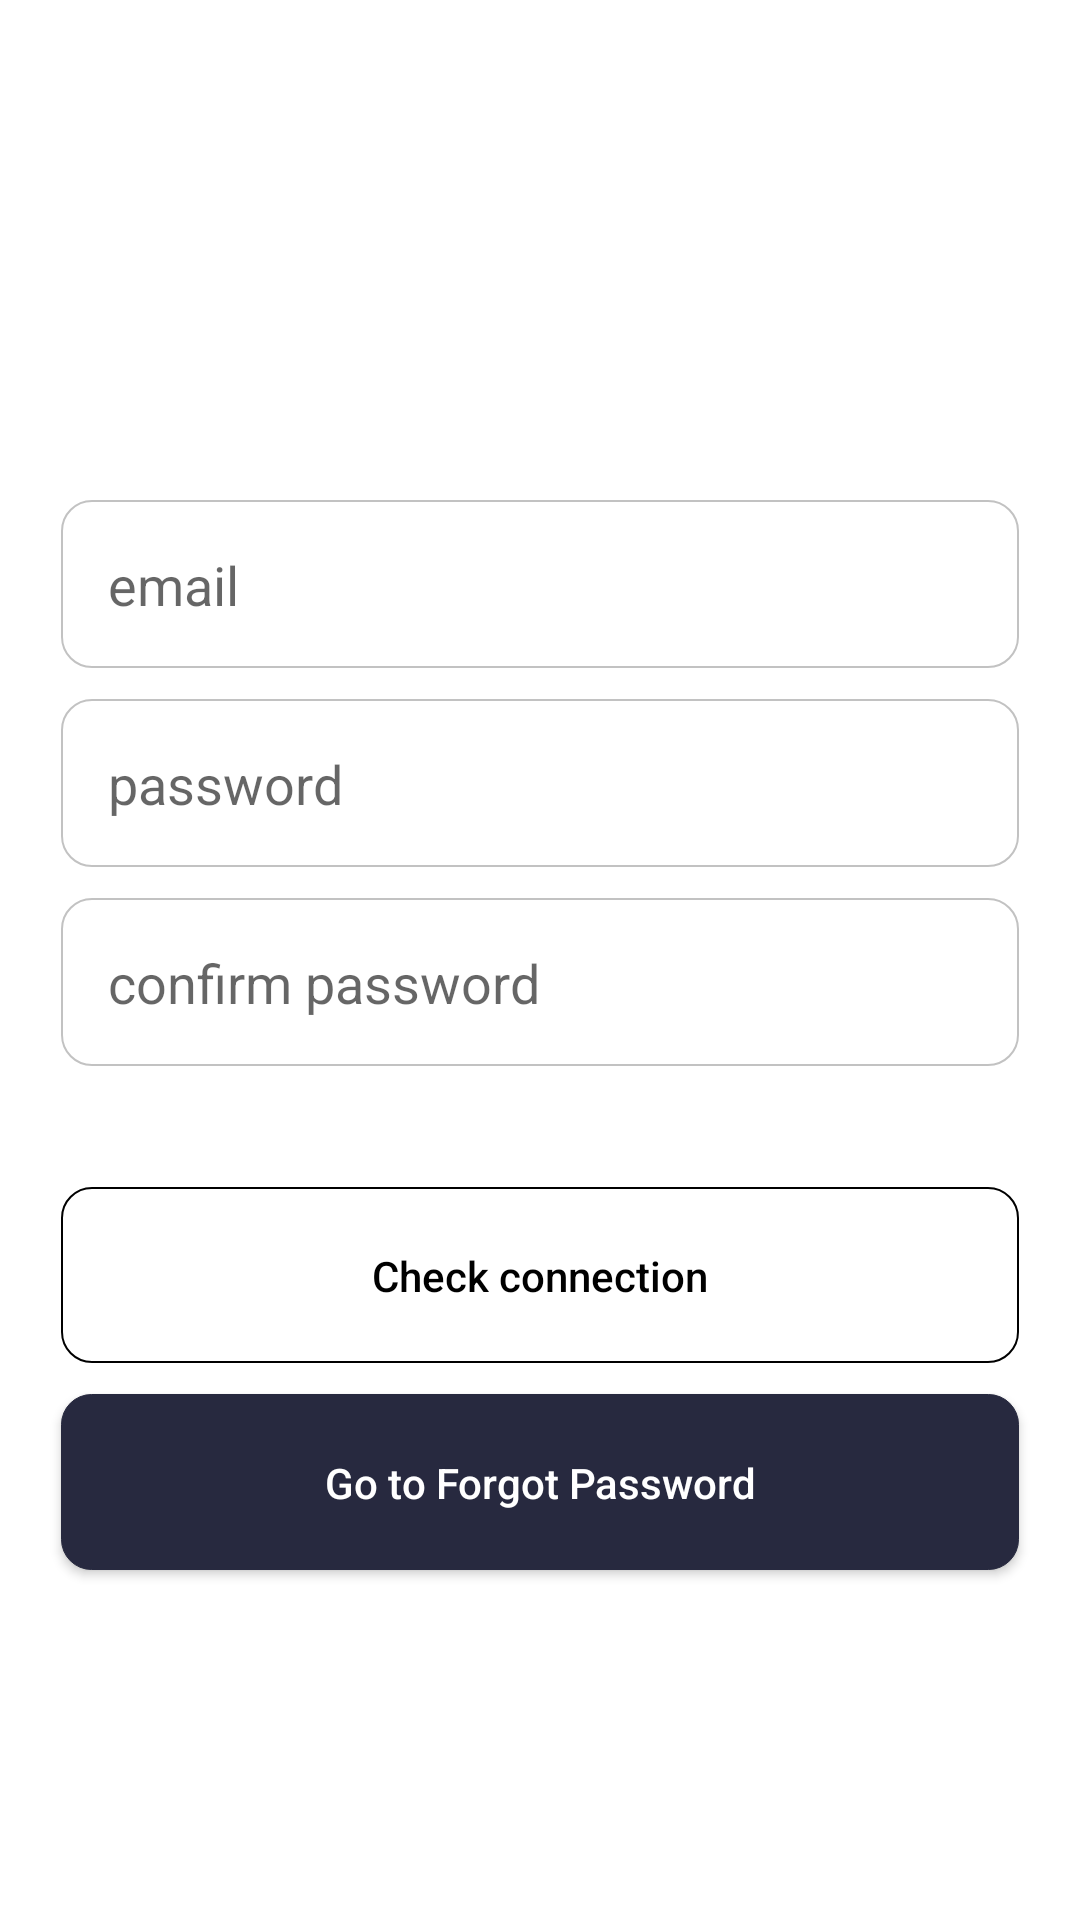

Write the Android layout XML for this screen, with the resource values it uses.
<!-- AndroidManifest.xml: application theme Theme.BragiSampleApp -->
<!-- res/layout/fragment_sign_up.xml -->
<?xml version="1.0" encoding="utf-8"?>
<androidx.constraintlayout.widget.ConstraintLayout xmlns:android="http://schemas.android.com/apk/res/android"
    xmlns:app="http://schemas.android.com/apk/res-auto"
    xmlns:tools="http://schemas.android.com/tools"
    android:layout_width="match_parent"
    android:layout_height="match_parent"
    android:background="@color/color_light">

    <TextView
        android:id="@+id/textViewSignUpTitle"
        style="@style/TextAppearance.AppCompat.Large"
        android:layout_width="match_parent"
        android:layout_height="wrap_content"
        android:layout_marginStart="8dp"
        android:layout_marginTop="8dp"
        android:layout_marginEnd="8dp"
        android:textAlignment="center"
        android:textColor="@color/color_dark"
        app:layout_constraintBottom_toTopOf="@+id/editTextEmail"
        app:layout_constraintEnd_toEndOf="parent"
        app:layout_constraintStart_toStartOf="parent"
        app:layout_constraintTop_toTopOf="parent"
        app:layout_constraintVertical_bias="0.85" />

    <androidx.appcompat.widget.AppCompatEditText
        android:id="@+id/editTextEmail"
        style="@style/global_input_text_style"
        android:layout_marginHorizontal="@dimen/margin_l"
        android:layout_marginBottom="@dimen/margin_s"
        android:hint="@string/email_hint"
        android:imeOptions="actionNext"
        android:inputType="textEmailAddress"
        app:layout_constraintBottom_toTopOf="@+id/editTextPassword"
        app:layout_constraintEnd_toEndOf="parent"
        app:layout_constraintStart_toStartOf="parent" />

    <androidx.appcompat.widget.AppCompatEditText
        android:id="@+id/editTextPassword"
        style="@style/global_input_text_style"
        android:layout_marginHorizontal="@dimen/margin_l"
        android:layout_marginBottom="@dimen/margin_s"
        android:hint="@string/password_hint"
        android:imeOptions="actionDone"
        android:inputType="textPassword"
        app:layout_constraintBottom_toTopOf="@+id/editTextPasswordConfirm"
        app:layout_constraintEnd_toEndOf="parent"
        app:layout_constraintStart_toStartOf="parent" />

    <androidx.appcompat.widget.AppCompatEditText
        android:id="@+id/editTextPasswordConfirm"
        style="@style/global_input_text_style"
        android:layout_marginHorizontal="@dimen/margin_l"
        android:layout_marginBottom="@dimen/margin_xxl"
        android:hint="@string/password_confirm_hint"
        android:imeOptions="actionDone"
        android:inputType="textPassword"
        app:layout_constraintBottom_toTopOf="@+id/buttonCheckConnection"
        app:layout_constraintEnd_toEndOf="parent"
        app:layout_constraintStart_toStartOf="parent" />

    <androidx.appcompat.widget.AppCompatButton
        android:id="@+id/buttonCheckConnection"
        style="@style/global_button_style"
        android:layout_marginHorizontal="@dimen/margin_l"
        android:layout_marginBottom="@dimen/margin_s"
        android:background="@drawable/background_transparent_color_round_dark_corners"
        android:paddingVertical="@dimen/margin_l"
        android:text="@string/check_connection"
        android:textColor="@color/color_dark"
        app:layout_constraintBottom_toTopOf="@+id/buttonSignUp"
        app:layout_constraintEnd_toEndOf="parent"
        app:layout_constraintStart_toStartOf="parent" />

    <androidx.appcompat.widget.AppCompatButton
        android:id="@+id/buttonSignUp"
        style="@style/global_button_style"
        android:layout_marginHorizontal="@dimen/margin_l"
        android:paddingVertical="@dimen/margin_l"
        android:text="@string/sign_up_button_title"
        app:layout_constraintBottom_toBottomOf="parent"
        app:layout_constraintEnd_toEndOf="parent"
        app:layout_constraintStart_toStartOf="parent"
        app:layout_constraintTop_toTopOf="parent"
        app:layout_constraintVertical_bias="0.80" />

    <androidx.coordinatorlayout.widget.CoordinatorLayout
        android:id="@+id/coordinator_layout_snack_bar"
        android:layout_width="0dp"
        android:layout_height="wrap_content"
        app:layout_constraintTop_toTopOf="parent"
        app:layout_constraintEnd_toEndOf="parent"
        app:layout_constraintStart_toStartOf="parent" />

</androidx.constraintlayout.widget.ConstraintLayout>
<!-- resources referenced by this layout -->
<resources>
  <color name="color_dark">#FF000000</color>
  <color name="color_light">#FFFFFFFF</color>
  <dimen name="margin_l">20dp</dimen>
  <dimen name="margin_s">10dp</dimen>
  <dimen name="margin_xxl">40dp</dimen>
  <!-- drawable background_transparent_color_round_dark_corners (drawable) -->
  <?xml version="1.0" encoding="utf-8"?>
  <layer-list xmlns:android="http://schemas.android.com/apk/res/android">
      <item
          android:bottom="1px"
          android:left="1px"
          android:right="1px">
          <shape android:shape="rectangle">
              <corners
                  android:bottomLeftRadius="@dimen/margin_s"
                  android:bottomRightRadius="@dimen/margin_s"
                  android:topLeftRadius="@dimen/margin_s"
                  android:topRightRadius="@dimen/margin_s" />
              <stroke
                  android:width="2px"
                  android:color="@color/color_dark" />
              <solid android:color="@color/transparent" />
          </shape>
      </item>
  
  </layer-list>
  <string name="check_connection">Check connection</string>
  <string name="email_hint">email</string>
  <string name="password_confirm_hint">confirm password</string>
  <string name="password_hint">password</string>
  <string name="sign_up_button_title">Go to Forgot Password</string>
  <style name="global_button_style">
          <item name="android:layout_width">match_parent</item>
          <item name="android:layout_height">wrap_content</item>
          <item name="android:textAllCaps">false</item>
          <item name="android:background">@drawable/background_dark_with_corners</item>
          <item name="android:textColor">@color/color_light</item>
      </style>
  <style name="global_input_text_style">
          <item name="android:layout_width">match_parent</item>
          <item name="android:layout_height">wrap_content</item>
          <item name="android:padding">@dimen/margin_m</item>
          <item name="android:background">@drawable/background_transparent_color_round_dark_corners</item>
          <item name="backgroundTint">@color/color_text_grey</item>
      </style>
  <style name="Theme.BragiSampleApp" parent="Theme.MaterialComponents.DayNight.NoActionBar">
          
          <item name="colorPrimary">@color/colorPrimary</item>
          <item name="colorPrimaryVariant">@color/colorPrimaryDark</item>
          <item name="colorOnPrimary">@color/color_light</item>
          
          <item name="colorSecondary">@color/colorSecondary</item>
          <item name="colorSecondaryVariant">@color/colorSecondary</item>
          <item name="colorOnSecondary">@color/color_dark</item>
          
          <item name="android:statusBarColor">?attr/colorPrimaryVariant</item>
          
      </style>
  <color name="transparent">#00ffffff</color>
  <!-- drawable background_dark_with_corners (drawable) -->
  <?xml version="1.0" encoding="utf-8"?>
  <layer-list xmlns:android="http://schemas.android.com/apk/res/android">
      <item
          android:bottom="1px"
          android:left="1px"
          android:right="1px">
          <shape android:shape="rectangle">
              <corners
                  android:bottomLeftRadius="10dp"
                  android:bottomRightRadius="10dp"
                  android:topLeftRadius="10dp"
                  android:topRightRadius="10dp" />
              <stroke
                  android:width="1px"
                  android:color="@color/colorPrimary" />
              <solid android:color="@color/colorPrimary" />
          </shape>
      </item>
  
  </layer-list>
  <dimen name="margin_m">16dp</dimen>
  <color name="color_text_grey">#C2C2C2</color>
  <color name="colorPrimary">#27293F</color>
  <color name="colorPrimaryDark">#27293F</color>
  <color name="colorSecondary">#68d184</color>
</resources>
